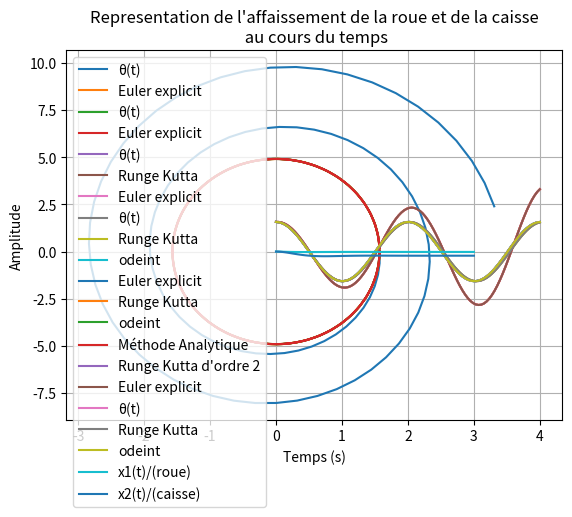

Python code for this plot:
from scipy.integrate import *
from pylab import *
import numpy as np
from matplotlib import pyplot as plt
tfin=4
t=np.linspace(0,tfin,100)


N=t.size
h=tfin/100
theta=(pi/2)*cos(sqrt(9.81)*t)
thetap=-(pi/2)*sqrt(9.81)*sin(sqrt(9.81)*t)
#Generation de la courbe
plt.plot(t,theta,label='θ(t)')
plt.title('Angle θ en fonction du temps')
plt.xlabel('Temps (s)')
plt.ylabel('Amplitude')
plt.legend()
plt.grid()
plt.show()
Y0=np.array([pi/2,0])

def pendule(y,t):
    yprime=np.zeros(2)
    yprime[0]=y[1]
    yprime[1]=-9.81*y[0]
    return yprime
pendule(Y0,1)



#Euler explicit#
def Euler(f,t,h,Y0):
    N=t.size
    Ye=np.zeros((N,2))
    Ye[0,:]=Y0
    for k in range (N-1):
        Ye[k+1,:]= Ye[k,:]+h*f(Ye[k,:],t[k])
    return t,Ye

t1,Ye=Euler(pendule,t,h,Y0)
#Generation de la courbe
plt.plot(t1,Ye[:,0],label='Euler explicit')
plt.plot(t,theta,label='θ(t)')
plt.title('Angle θ en fonction du temps calculé\n grâce à la methode de Euler explicit')
plt.xlabel('Temps (s)')
plt.ylabel('Amplitude')
plt.grid()
plt.legend()
plt.show()

#Runge Kutta
def RungeKutta(f,t,h,Y0):
    N=t.size
    Yrk = zeros((N,2))
    Yrk[0,:] = Y0
    for k in range(N-1):
        Y = Yrk[k,:]
        k1 = f(Y,t[k])
        k2 = f(Y+h*k1/2,t[k]+h/2)
        k3 = f(Y+h*k2/2,t[k]+h/2)
        k4 = f(Y+h*k3,t[k]+h)
        Yrk[k+1,:] = Y +(h/6)*(k1+2*k2+2*k3+k4)
    return t,Yrk
t2,Yrk=RungeKutta(pendule,t,h,Y0)
#Generation de la courbe
plt.plot(t1,Ye[:,0],label='Euler explicit')
plt.plot(t,theta,label='θ(t)')
plt.plot(t2,Yrk[:,0],label='Runge Kutta')
plt.title('Angle θ en fonction du temps calculé\n grâce à la methode de Runge Kutta')
plt.xlabel('Temps (s)')
plt.ylabel('Amplitude')
plt.grid()
plt.legend()
plt.show()

#Solveur Odeint
Yode = odeint(pendule, Y0,t)
#Generation de la courbe
plt.plot(t1,Ye[:,0],label='Euler explicit')
plt.plot(t,theta,label='θ(t)')
plt.plot(t2,Yrk[:,0],label='Runge Kutta')
plt.plot(t,Yode[:,0],label='odeint')
plt.title('Angle θ en fonction du temps calculé\n grâce au solveur Odeint')
plt.xlabel('Temps (s)')
plt.ylabel('Amplitude')
plt.legend()
plt.grid()
plt.show()
#bonus
#1er partie
#Generation de la courbe
plt.title('Portait de phase des courbes')
plt.plot(Ye[:,0],Ye[:,1],label='Euler explicit')
plt.plot(Yrk[:,0],Yrk[:,1],label='Runge Kutta')
plt.plot(Yode[:,0],Yode[:,1],label='odeint')
plt.plot(theta,thetap,label='Méthode Analytique')
plt.xlabel("Y")
plt.ylabel("Y'")
plt.legend()
plt.grid()
plt.show()
#bonus
#2eme partie
def RungeKutta2(f,t,h,Y0):
    N=t.size
    Yrk = zeros((N,2))
    Yrk[0,:] = Y0
    for k in range(N-1):
        Y = Yrk[k,:]
        k1 = f(Y,t[k])
        k2 = f(Y+h*k1/2,t[k]+h/2)
        Yrk[k+1,:] = Y +(h*k2)
    return t,Yrk
tk2,Yrk2 = RungeKutta2(pendule,t,h,Y0)
#Generation de la courbe
plt.plot(tk2,Yrk2[:,0],label="Runge Kutta d'ordre 2")
plt.plot(t1,Ye[:,0],label='Euler explicit')
plt.plot(t,theta,label='θ(t)')
plt.plot(t2,Yrk[:,0],label='Runge Kutta')
plt.plot(t,Yode[:,0],label='odeint')
plt.title("Angle θ en fonction du temps calculé\n grâce à la methode de Rungé Kunta d'ordre 2")
plt.xlabel('Temps (s)')
plt.ylabel('Amplitude')
plt.legend()
plt.grid()
plt.show()
#Partie suspension 
def suspension (Y,t):
    yprime=zeros(4)
    yprime[0]=Y[2] 
    yprime[1]=Y[3]
    yprime[2]=(-1200*Y[2] + 1200*Y[3] -(55000*Y[0])+ 5000*Y[1])/15
    yprime[3]=(1200*Y[2]-1200*Y[3]+ 5000*Y[0] -5000*Y[1]-1000)/200
    return yprime

y0=array([0,0,0,0])
t=linspace(0,3,100)
yprime=odeint(suspension,y0,t)
#Generation de la courbe
plt.plot(t,yprime[:,0],label='x1(t)/(roue)')
plt.plot(t,yprime[:,1],label='x2(t)/(caisse)')
plt.title("Representation de l'affaissement de la roue et de la caisse\n au cours du temps")
plt.xlabel('Temps (s)')
plt.ylabel('Amplitude')
plt.grid()
plt.legend()
plt.show()















           
